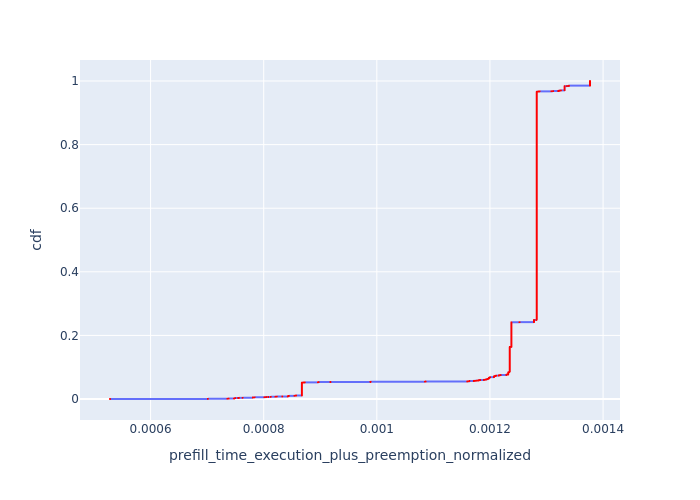

Values plotted in this chart, from the file beside it:
, Request Id, prefill_time_execution_plus_preemption_n…, cdf
0, 1, 0.0005282, 7.496813854112003e-05
717, 0, 0.0005282, 0.0001499
728, 2, 0.0005282, 0.0002249
744, 3, 0.0005282, 0.0002999
2, 9, 0.0007013, 0.0003748
3, 11, 0.0007013, 0.0004498
4, 12, 0.0007013, 0.0005248
5, 13, 0.0007013, 0.0005997
297, 10, 0.0007013, 0.0006747
16, 58, 0.000736, 0.0007497
447, 54, 0.000736, 0.0008246
618, 56, 0.000736, 0.0008996
624, 57, 0.000736, 0.0009746
1287, 55, 0.000736, 0.00105
153, 61, 0.000738, 0.001125
157, 63, 0.000738, 0.001199
629, 60, 0.000738, 0.001274
632, 62, 0.000738, 0.001349
1294, 59, 0.000738, 0.001424
401, 44, 0.0007476, 0.001499
410, 46, 0.0007476, 0.001574
423, 48, 0.0007476, 0.001649
1242, 45, 0.0007476, 0.001724
1258, 47, 0.0007476, 0.001799
11, 33, 0.0007477, 0.001874
354, 29, 0.0007477, 0.001949
360, 30, 0.0007477, 0.002024
367, 31, 0.0007477, 0.002099
374, 32, 0.0007477, 0.002174
1, 5, 0.0007484, 0.002249
85, 4, 0.0007484, 0.002324
87, 6, 0.0007484, 0.002399
92, 8, 0.0007484, 0.002474
291, 7, 0.0007484, 0.002549
14, 51, 0.0007496, 0.002624
15, 52, 0.0007496, 0.002699
429, 49, 0.0007496, 0.002774
435, 50, 0.0007496, 0.002849
441, 53, 0.0007496, 0.002924
302, 14, 0.0007549, 0.002999
309, 15, 0.0007549, 0.003074
315, 16, 0.0007549, 0.003149
321, 17, 0.0007549, 0.003224
327, 18, 0.0007549, 0.003299
6, 21, 0.0007562, 0.003374
7, 22, 0.0007562, 0.003449
8, 23, 0.0007562, 0.003524
334, 19, 0.0007562, 0.003598
750, 20, 0.0007562, 0.003673
9, 24, 0.0007627, 0.003748
10, 27, 0.0007627, 0.003823
107, 28, 0.0007627, 0.003898
344, 25, 0.0007627, 0.003973
755, 26, 0.0007627, 0.004048
40, 119, 0.0007809, 0.004123
41, 120, 0.0007809, 0.004198
625, 845, 0.0007809, 0.004273
854, 1087, 0.0007809, 0.004348
855, 1088, 0.0007809, 0.004423
963, 1208, 0.0007809, 0.004498
... 13,279 more rows
